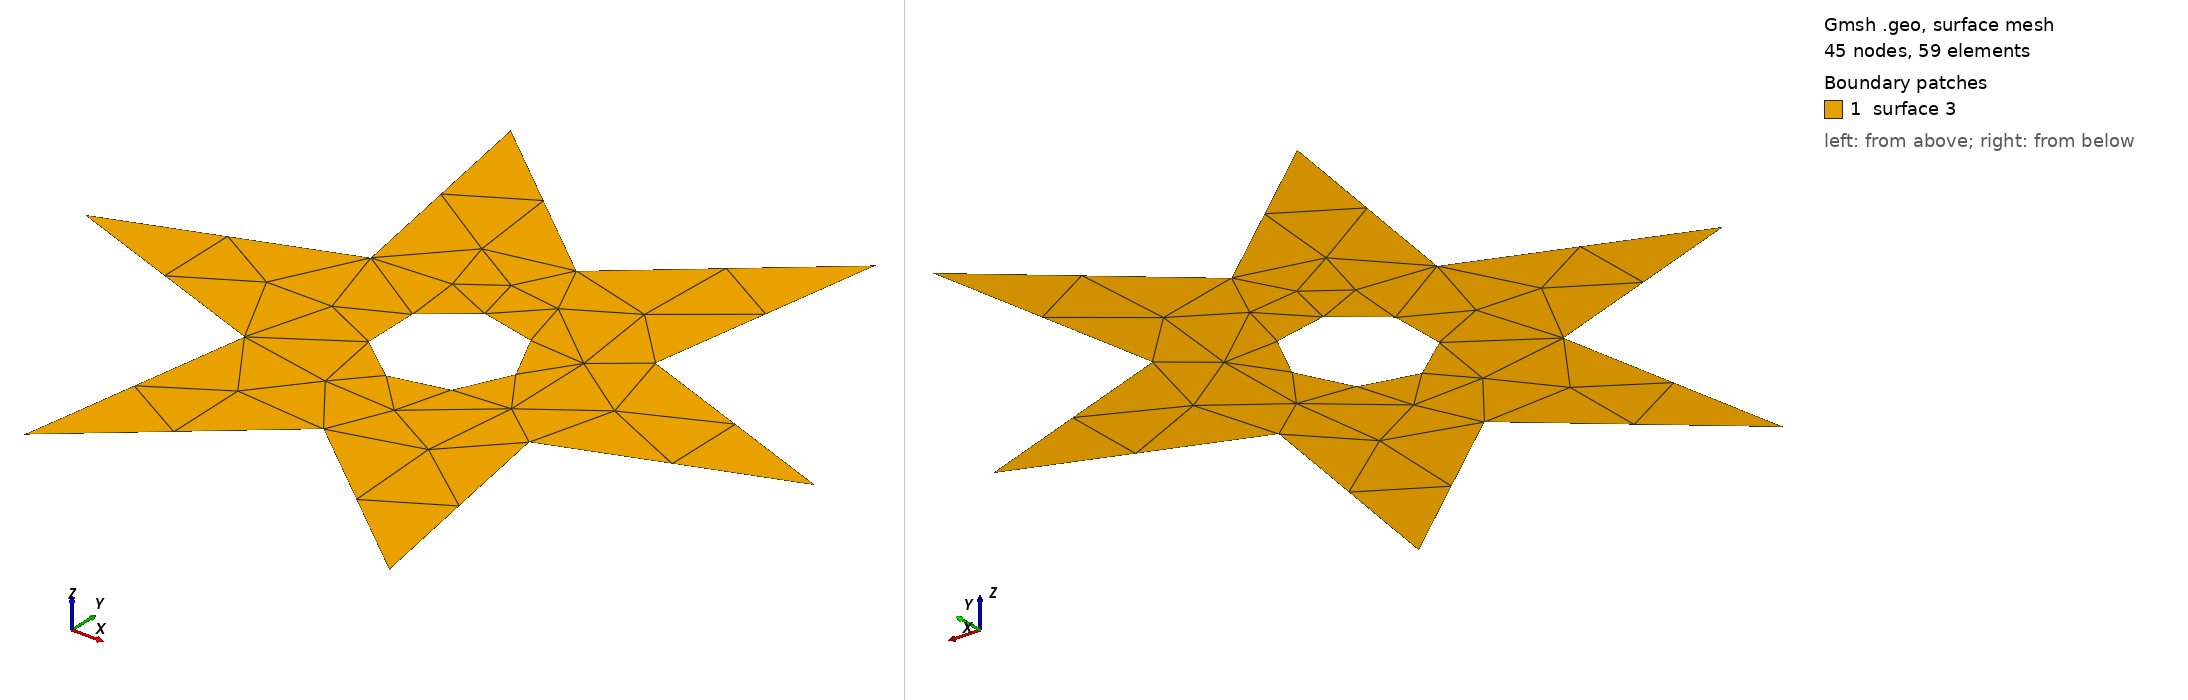

Gmsh geometry script, surface-meshed: 45 nodes, 59 surface elements. Boundary patches (legend numbers): 1 surface 3. Left view from above one corner, right view from below the opposite corner. The script declares no physical surfaces, so the legend lists its geometric surfaces. The drawing asked Gmsh for element sizes between 1% and 20% of the model's largest extent; the script's own settings can give other sizes.

=== geom028.geo (drawn) ===
// Six-pointed star: convex and reflex corners alternating all the way round,
// with a round hole in the middle.
//
// Twelve corners, six of them reflex, laid out with exact rotational symmetry,
// and a hole whose index has to be shared out among them. The symmetry means
// every singularity has five others that ought to be its mirror image, so any
// asymmetry in the partition is numerical.
SetFactory("OpenCASCADE");
R_out = 1.0;
R_in  = 0.45;
For k In {0:5}
  a_out = k * Pi/3;
  a_in  = a_out + Pi/6;
  Point(1 + 2*k) = {R_out*Cos(a_out), R_out*Sin(a_out), 0, 1.0};
  Point(2 + 2*k) = {R_in *Cos(a_in),  R_in *Sin(a_in),  0, 1.0};
EndFor
For k In {1:11}
  Line(k) = {k, k+1};
EndFor
Line(12) = {12, 1};
Curve Loop(1) = {1:12};
Plane Surface(1) = {1};
Disk(2) = {0, 0, 0, 0.18, 0.18};
BooleanDifference(3) = { Surface{1}; Delete; }{ Surface{2}; Delete; };
